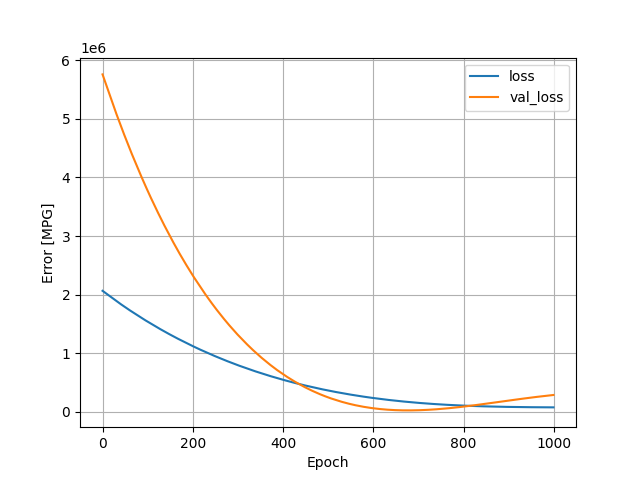

Data behind this chart, as committed beside it:
, loss, val_loss, epoch
0, 2065578, 5760076, 0
1, 2059892, 5737942, 1
2, 2053914, 5715791, 2
3, 2048286, 5693064, 3
4, 2042515, 5669848, 4
5, 2036504, 5647380, 5
6, 2030797, 5624511, 6
7, 2024938, 5601809, 7
8, 2018843, 5579944, 8
9, 2013660, 5556456, 9
10, 2007334, 5534532, 10
11, 2001668, 5512426, 11
12, 1996158, 5489542, 12
13, 1990028, 5468254, 13
14, 1984669, 5445655, 14
15, 1978878, 5423324, 15
16, 1973023, 5401400, 16
17, 1967423, 5379412, 17
18, 1961752, 5357577, 18
19, 1956336, 5334968, 19
20, 1950357, 5313612, 20
21, 1944862, 5291662, 21
22, 1939126, 5270473, 22
23, 1933463, 5249409, 23
24, 1928035, 5227876, 24
25, 1922412, 5206446, 25
26, 1916789, 5185298, 26
27, 1911391, 5163378, 27
28, 1905539, 5142767, 28
29, 1900129, 5121760, 29
30, 1894735, 5100272, 30
31, 1889178, 5079135, 31
32, 1883542, 5058352, 32
33, 1878089, 5037482, 33
34, 1872726, 5016350, 34
35, 1867176, 4995468, 35
36, 1861588, 4975178, 36
37, 1856480, 4953755, 37
38, 1850921, 4932952, 38
39, 1845403, 4912626, 39
40, 1840015, 4892233, 40
41, 1834689, 4871770, 41
42, 1829332, 4851163, 42
43, 1823800, 4831224, 43
44, 1818756, 4810374, 44
45, 1813105, 4790517, 45
46, 1807848, 4770665, 46
47, 1802598, 4750664, 47
48, 1797403, 4730334, 48
49, 1791954, 4710633, 49
50, 1786891, 4690110, 50
51, 1781441, 4670618, 51
52, 1776110, 4651530, 52
53, 1770999, 4631646, 53
54, 1765804, 4611880, 54
55, 1760669, 4591808, 55
56, 1755355, 4572133, 56
57, 1750130, 4552928, 57
58, 1745026, 4533376, 58
59, 1739638, 4514846, 59
... 940 more rows
